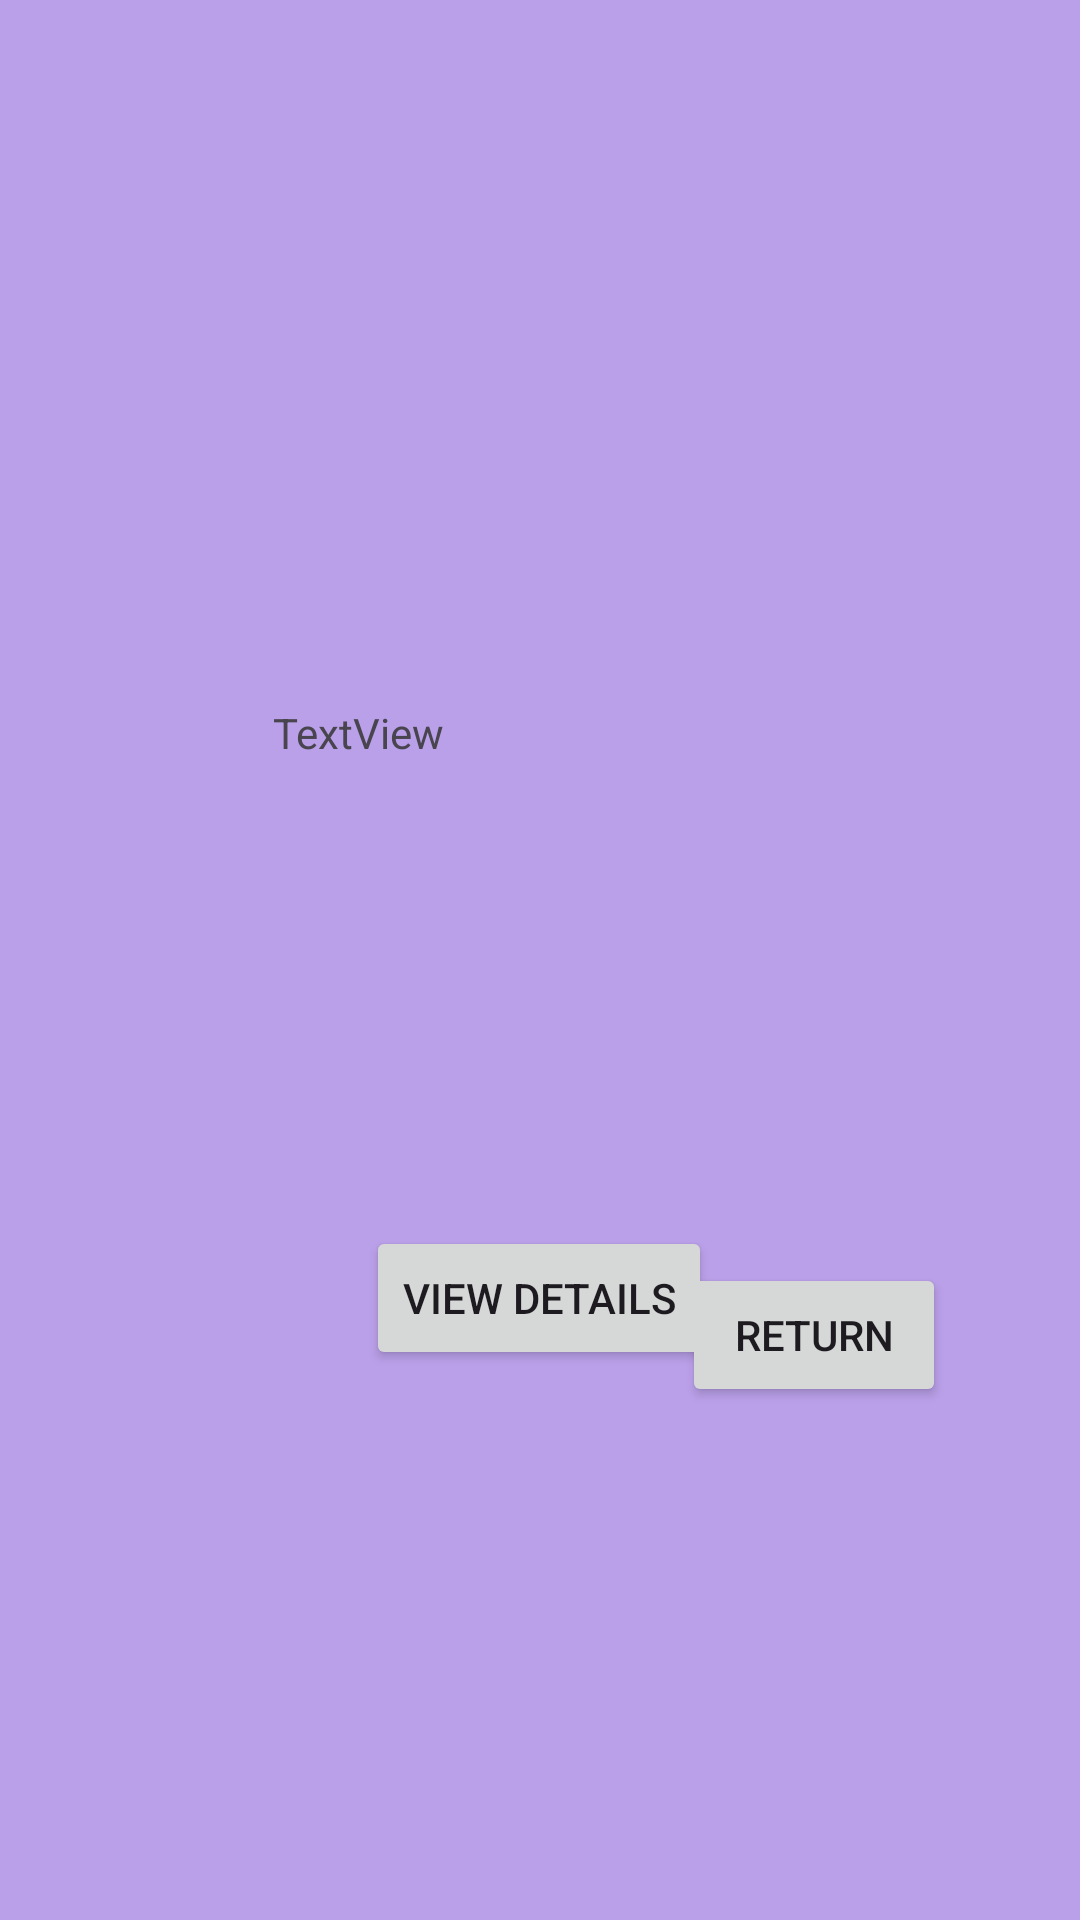

The Android layout XML behind this screen, and the referenced resources:
<!-- AndroidManifest.xml: application theme Theme.PRACTICUM -->
<!-- res/layout/activity_main2.xml -->
<?xml version="1.0" encoding="utf-8"?>
<androidx.constraintlayout.widget.ConstraintLayout xmlns:android="http://schemas.android.com/apk/res/android"
    xmlns:app="http://schemas.android.com/apk/res-auto"
    xmlns:tools="http://schemas.android.com/tools"
    android:id="@+id/txtAverage"
    android:layout_width="match_parent"
    android:layout_height="match_parent"
    android:background="#BAA0E9"
    tools:context=".MainActivity2">

    <Button
        android:id="@+id/btnDetails"
        android:layout_width="wrap_content"
        android:layout_height="wrap_content"
        android:layout_marginStart="122dp"
        android:layout_marginTop="402dp"
        android:layout_marginEnd="199dp"
        android:layout_marginBottom="115dp"
        android:text="View Details"
        app:layout_constraintBottom_toBottomOf="parent"
        app:layout_constraintEnd_toEndOf="parent"
        app:layout_constraintHorizontal_bias="0.0"
        app:layout_constraintStart_toStartOf="parent"
        app:layout_constraintTop_toTopOf="parent"
        app:layout_constraintVertical_bias="0.09" />

    <Button
        android:id="@+id/btnAverage"
        android:layout_width="wrap_content"
        android:layout_height="wrap_content"
        android:layout_marginStart="16dp"
        android:layout_marginTop="488dp"
        android:layout_marginEnd="305dp"
        android:layout_marginBottom="195dp"
        android:text="Average"
        app:layout_constraintBottom_toBottomOf="parent"
        app:layout_constraintEnd_toEndOf="parent"
        app:layout_constraintStart_toStartOf="parent"
        app:layout_constraintTop_toTopOf="parent" />

    <Button
        android:id="@+id/btnReturn"
        android:layout_width="wrap_content"
        android:layout_height="wrap_content"
        android:layout_marginStart="16dp"
        android:layout_marginTop="24dp"
        android:layout_marginEnd="16dp"
        android:layout_marginBottom="24dp"
        android:text="Return"
        app:layout_constraintBottom_toBottomOf="parent"
        app:layout_constraintEnd_toEndOf="parent"
        app:layout_constraintHorizontal_bias="0.881"
        app:layout_constraintStart_toStartOf="parent"
        app:layout_constraintTop_toTopOf="parent"
        app:layout_constraintVertical_bias="0.73" />

    <TextView
        android:id="@+id/txtDetails"
        android:layout_width="231dp"
        android:layout_height="130dp"
        android:layout_marginStart="109dp"
        android:layout_marginTop="179dp"
        android:layout_marginEnd="244dp"
        android:layout_marginBottom="533dp"
        android:text="TextView"
        app:layout_constraintBottom_toBottomOf="parent"
        app:layout_constraintEnd_toEndOf="parent"
        app:layout_constraintHorizontal_bias="0.38"
        app:layout_constraintStart_toStartOf="parent"
        app:layout_constraintTop_toTopOf="parent"
        app:layout_constraintVertical_bias="0.68" />

    <TextView
        android:id="@+id/textView3"
        android:layout_width="136dp"
        android:layout_height="45dp"
        android:layout_marginStart="16dp"
        android:layout_marginTop="24dp"
        android:layout_marginEnd="16dp"
        android:layout_marginBottom="24dp"
        android:text="TextView"
        app:layout_constraintBottom_toBottomOf="parent"
        app:layout_constraintEnd_toEndOf="parent"
        app:layout_constraintHorizontal_bias="0.39"
        app:layout_constraintStart_toStartOf="parent"
        app:layout_constraintTop_toTopOf="parent"
        app:layout_constraintVertical_bias="0.385" />
</androidx.constraintlayout.widget.ConstraintLayout>
<!-- resources referenced by this layout -->
<resources>
  <style name="Theme.PRACTICUM" parent="Base.Theme.PRACTICUM" />
  <style name="Base.Theme.PRACTICUM" parent="Theme.Material3.DayNight.NoActionBar">
          
          
      </style>
</resources>
